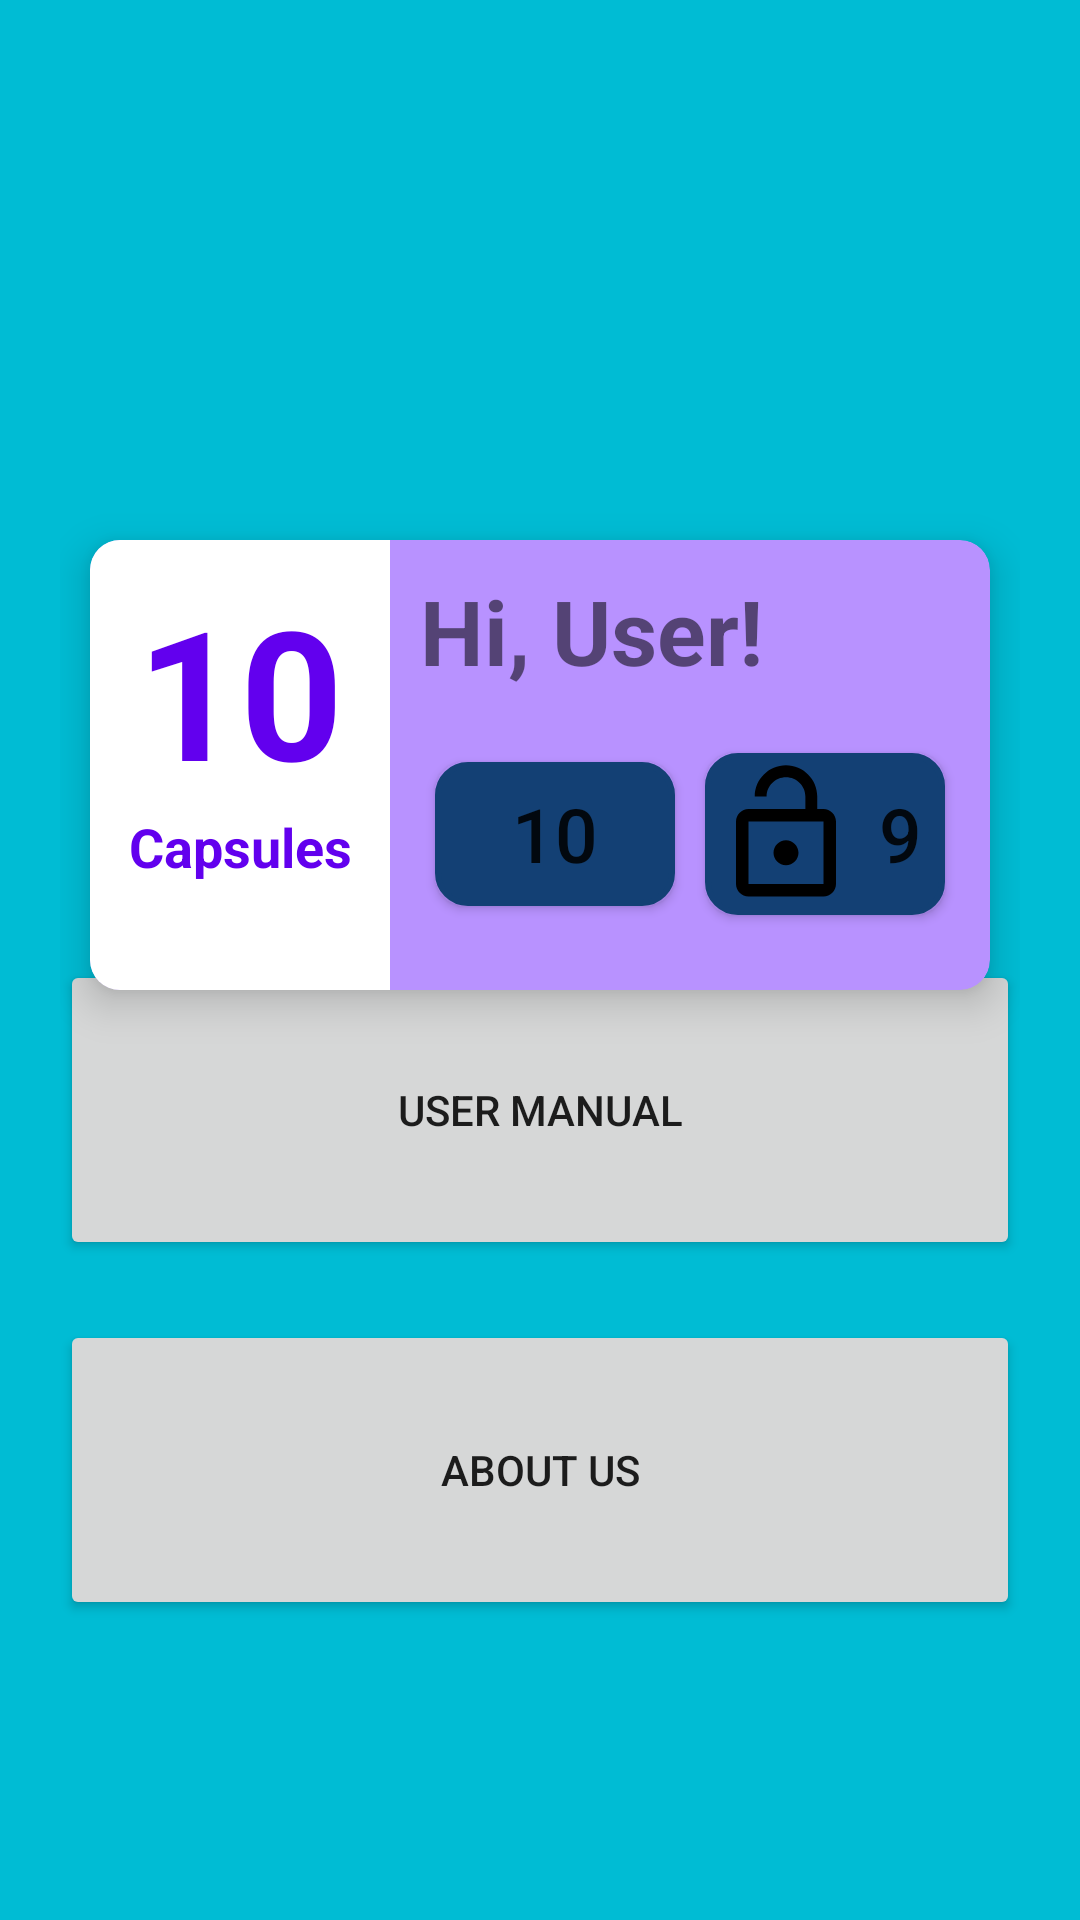

Android layout source for this screen:
<!-- AndroidManifest.xml: application theme Theme.Encapsulate -->
<!-- res/layout/fragment_home_.xml -->
<?xml version="1.0" encoding="utf-8"?>
<FrameLayout xmlns:android="http://schemas.android.com/apk/res/android"
    xmlns:app="http://schemas.android.com/apk/res-auto"
    xmlns:tools="http://schemas.android.com/tools"
    android:layout_width="match_parent"
    android:layout_height="match_parent"
    android:background="#00BCD4"
    tools:context=".fragments.Home_Fragment">

    
    <androidx.constraintlayout.widget.ConstraintLayout
        android:layout_width="match_parent"
        android:layout_height="match_parent"
        android:padding="20dp">

        <Button
            android:id="@+id/btn_manual"
            android:layout_width="0dp"
            android:layout_height="100dp"
            android:layout_marginBottom="20dp"
            android:text="User Manual"
            app:layout_constraintBottom_toTopOf="@+id/btn_about"
            app:layout_constraintEnd_toEndOf="@+id/btn_about"
            app:layout_constraintStart_toStartOf="@+id/btn_about" />

        <Button
            android:id="@+id/btn_about"
            android:layout_width="0dp"
            android:layout_height="100dp"
            android:layout_marginBottom="80dp"
            android:text="About Us"
            app:layout_constraintBottom_toBottomOf="parent"
            app:layout_constraintEnd_toEndOf="parent"
            app:layout_constraintHorizontal_bias="1.0"
            app:layout_constraintStart_toStartOf="parent" />

        <ImageView
            android:id="@+id/iv_logo"
            android:layout_width="300dp"
            android:layout_height="150dp"
            app:layout_constraintEnd_toEndOf="parent"
            app:layout_constraintStart_toStartOf="parent"
            app:layout_constraintTop_toTopOf="parent"
            tools:src="@drawable/common_google_signin_btn_text_dark" />

        <androidx.cardview.widget.CardView
            android:layout_width="0dp"
            android:layout_height="150dp"
            android:layout_row="0"
            android:layout_rowWeight="1"
            android:layout_column="0"
            android:layout_columnWeight="1"
            android:layout_gravity="fill"
            android:layout_margin="10dp"
            android:layout_marginTop="30dp"
            android:onClick="mBooking"
            app:cardBackgroundColor="@color/purple_200"
            app:cardCornerRadius="10dp"
            app:cardElevation="8dp"
            app:layout_constraintEnd_toEndOf="parent"
            app:layout_constraintStart_toStartOf="parent"
            app:layout_constraintTop_toBottomOf="@+id/iv_logo">

            <LinearLayout
                android:layout_width="match_parent"
                android:layout_height="match_parent"
                android:orientation="horizontal">

                <LinearLayout
                    android:layout_width="match_parent"
                    android:layout_height="match_parent"
                    android:layout_weight="2"
                    android:background="@color/white"
                    android:orientation="vertical"
                    android:padding="10dp">

                    <TextView
                        android:id="@+id/tv_total"
                        android:layout_width="match_parent"
                        android:layout_height="wrap_content"
                        android:text="10"
                        android:textAlignment="center"
                        android:textColor="@color/purple_500"
                        android:textSize="60sp"
                        android:textStyle="bold" />

                    <TextView
                        android:layout_width="match_parent"
                        android:layout_height="match_parent"
                        android:text="Capsules"
                        android:textAlignment="center"
                        android:textColor="@color/purple_500"
                        android:textSize="18sp"
                        android:textStyle="bold" />
                </LinearLayout>

                <LinearLayout
                    android:layout_width="match_parent"
                    android:layout_height="match_parent"
                    android:layout_weight="1"
                    android:orientation="vertical"
                    android:padding="10dp">

                    <TextView
                        android:id="@+id/tv_wel"
                        android:layout_width="match_parent"
                        android:layout_height="wrap_content"
                        android:text="Hi, User!"
                        android:textSize="30sp"
                        android:textStyle="bold"
                        android:layout_weight="1"/>

                    <LinearLayout
                        android:layout_width="match_parent"
                        android:layout_height="wrap_content"
                        android:orientation="horizontal"
                        android:layout_weight="1"
                        android:gravity="bottom">


                        <androidx.appcompat.widget.AppCompatButton
                            android:id="@+id/btn_lock"
                            android:layout_width="wrap_content"
                            android:layout_height="wrap_content"
                            android:layout_margin="5dp"
                            android:layout_weight="1"
                            android:background="@drawable/normal_button"
                            android:drawableStart="@drawable/icon_lock"
                            android:padding="2dp"
                            android:text="10"
                            android:textSize="25sp" />

                        <androidx.appcompat.widget.AppCompatButton
                            android:id="@+id/btn_unlock"
                            android:layout_width="wrap_content"
                            android:layout_height="wrap_content"
                            android:layout_margin="5dp"
                            android:layout_weight="1"
                            android:background="@drawable/normal_button"
                            android:drawableStart="@drawable/icon_unlock"
                            android:padding="2dp"
                            android:text="9"
                            android:textSize="25sp" />
                    </LinearLayout>
                </LinearLayout>

            </LinearLayout>


        </androidx.cardview.widget.CardView>

    </androidx.constraintlayout.widget.ConstraintLayout>

</FrameLayout>
<!-- resources referenced by this layout -->
<resources>
  <color name="purple_200">#b892ff</color>
  <color name="purple_500">#FF6200EE</color>
  <color name="white">#FFFFFFFF</color>
  <!-- drawable icon_unlock (drawable) -->
  <vector android:height="50dp" android:tint="#000000"
      android:viewportHeight="24" android:viewportWidth="24"
      android:width="50dp" xmlns:android="http://schemas.android.com/apk/res/android">
      <path android:fillColor="@android:color/white" android:pathData="M12,17c1.1,0 2,-0.9 2,-2s-0.9,-2 -2,-2 -2,0.9 -2,2 0.9,2 2,2zM18,8h-1L17,6c0,-2.76 -2.24,-5 -5,-5S7,3.24 7,6h1.9c0,-1.71 1.39,-3.1 3.1,-3.1 1.71,0 3.1,1.39 3.1,3.1v2L6,8c-1.1,0 -2,0.9 -2,2v10c0,1.1 0.9,2 2,2h12c1.1,0 2,-0.9 2,-2L20,10c0,-1.1 -0.9,-2 -2,-2zM18,20L6,20L6,10h12v10z"/>
  </vector>
  <!-- drawable normal_button (drawable) -->
  <?xml version="1.0" encoding="utf-8"?>
  <shape xmlns:android="http://schemas.android.com/apk/res/android"
      android:shape="rectangle" >
  
      <solid android:color="@color/blue" />
  
      <stroke
          android:width="2dp"
          android:color="@color/blue" />
  
      <corners
          android:radius="10dp"/>
  
  </shape>
  <style name="Theme.Encapsulate" parent="Theme.MaterialComponents.DayNight.NoActionBar">
          
          <item name="colorPrimary">@color/purple_500</item>
          <item name="colorPrimaryVariant">@color/purple_700</item>
          <item name="colorOnPrimary">@color/white</item>
          
          <item name="colorSecondary">@color/teal_200</item>
          <item name="colorSecondaryVariant">@color/teal_700</item>
          <item name="colorOnSecondary">@color/black</item>
          
          <item name="android:statusBarColor">?attr/colorPrimaryVariant</item>
          
      </style>
  <color name="blue">#134074</color>
  <color name="purple_700">#FF6200EE</color>
  <color name="teal_200">#FF03DAC5</color>
  <color name="teal_700">#FF018786</color>
  <color name="black">#FF000000</color>
</resources>
